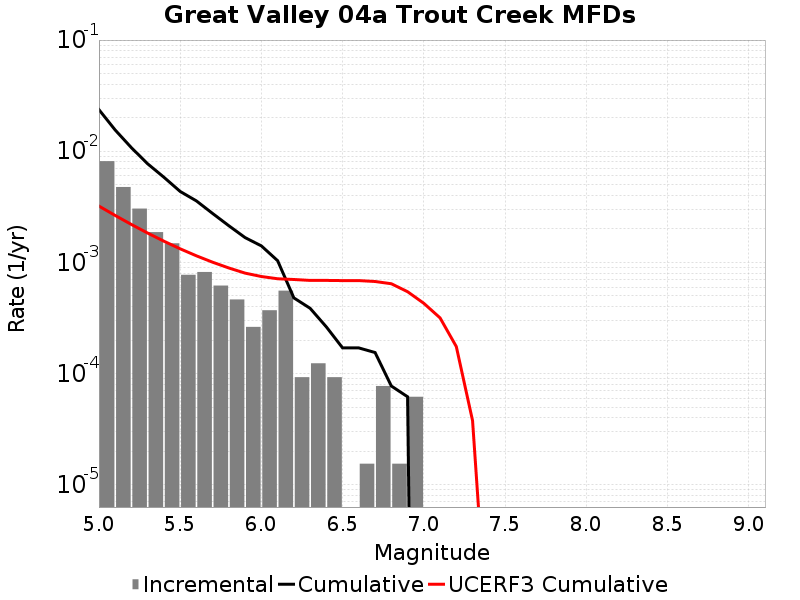

Values plotted in this chart, from the file beside it:
Magnitude, Incremental Rate, Cumulative Rate, UCERF3 Cumulative Rate
5.05, 0.008142, 0.02367, 0.003213
5.15, 0.004768, 0.01553, 0.002645
5.25, 0.00305, 0.01076, 0.002195
5.35, 0.001873, 0.007709, 0.001837
5.45, 0.001486, 0.005836, 0.001552
5.55, 7.73985E-4, 0.00435, 0.001326
5.65, 8.204241E-4, 0.003576, 0.001147
5.75, 6.19188E-4, 0.002755, 0.001004
5.85, 4.64391E-4, 0.002136, 8.912869E-4
5.95, 2.6315489E-4, 0.001672, 8.0136524E-4
6.05, 3.715128E-4, 0.001409, 7.471634E-4
6.15, 5.572692E-4, 0.001037, 7.1321917E-4
6.25, 9.28782E-5, 4.798707E-4, 7.024378E-4
6.35, 1.238376E-4, 3.869925E-4, 6.8931474E-4
6.45, 9.28782E-5, 2.6315489E-4, 6.8931474E-4
6.55, 0.0, 1.702767E-4, 6.865665E-4
6.65, 1.54797E-5, 1.702767E-4, 6.865665E-4
6.75, 7.73985E-5, 1.54797E-4, 6.7400775E-4
6.85, 1.54797E-5, 7.73985E-5, 6.4325385E-4
6.95, 6.19188E-5, 6.19188E-5, 5.455537E-4
7.05, 0.0, 0.0, 4.2898004E-4
7.15, 0.0, 0.0, 3.1718324E-4
7.25, 0.0, 0.0, 1.751583E-4
7.35, 0.0, 0.0, 3.78346E-5
7.45, 0.0, 0.0, 2.7385022E-7
7.55, 0.0, 0.0, 0.0
7.65, 0.0, 0.0, 0.0
7.75, 0.0, 0.0, 0.0
7.85, 0.0, 0.0, 0.0
7.95, 0.0, 0.0, 0.0
8.05, 0.0, 0.0, 0.0
8.15, 0.0, 0.0, 0.0
8.25, 0.0, 0.0, 0.0
8.35, 0.0, 0.0, 0.0
8.45, 0.0, 0.0, 0.0
8.55, 0.0, 0.0, 0.0
8.65, 0.0, 0.0, 0.0
8.75, 0.0, 0.0, 0.0
8.85, 0.0, 0.0, 0.0
8.95, 0.0, 0.0, 0.0
9.05, 0.0, 0.0, 0.0
